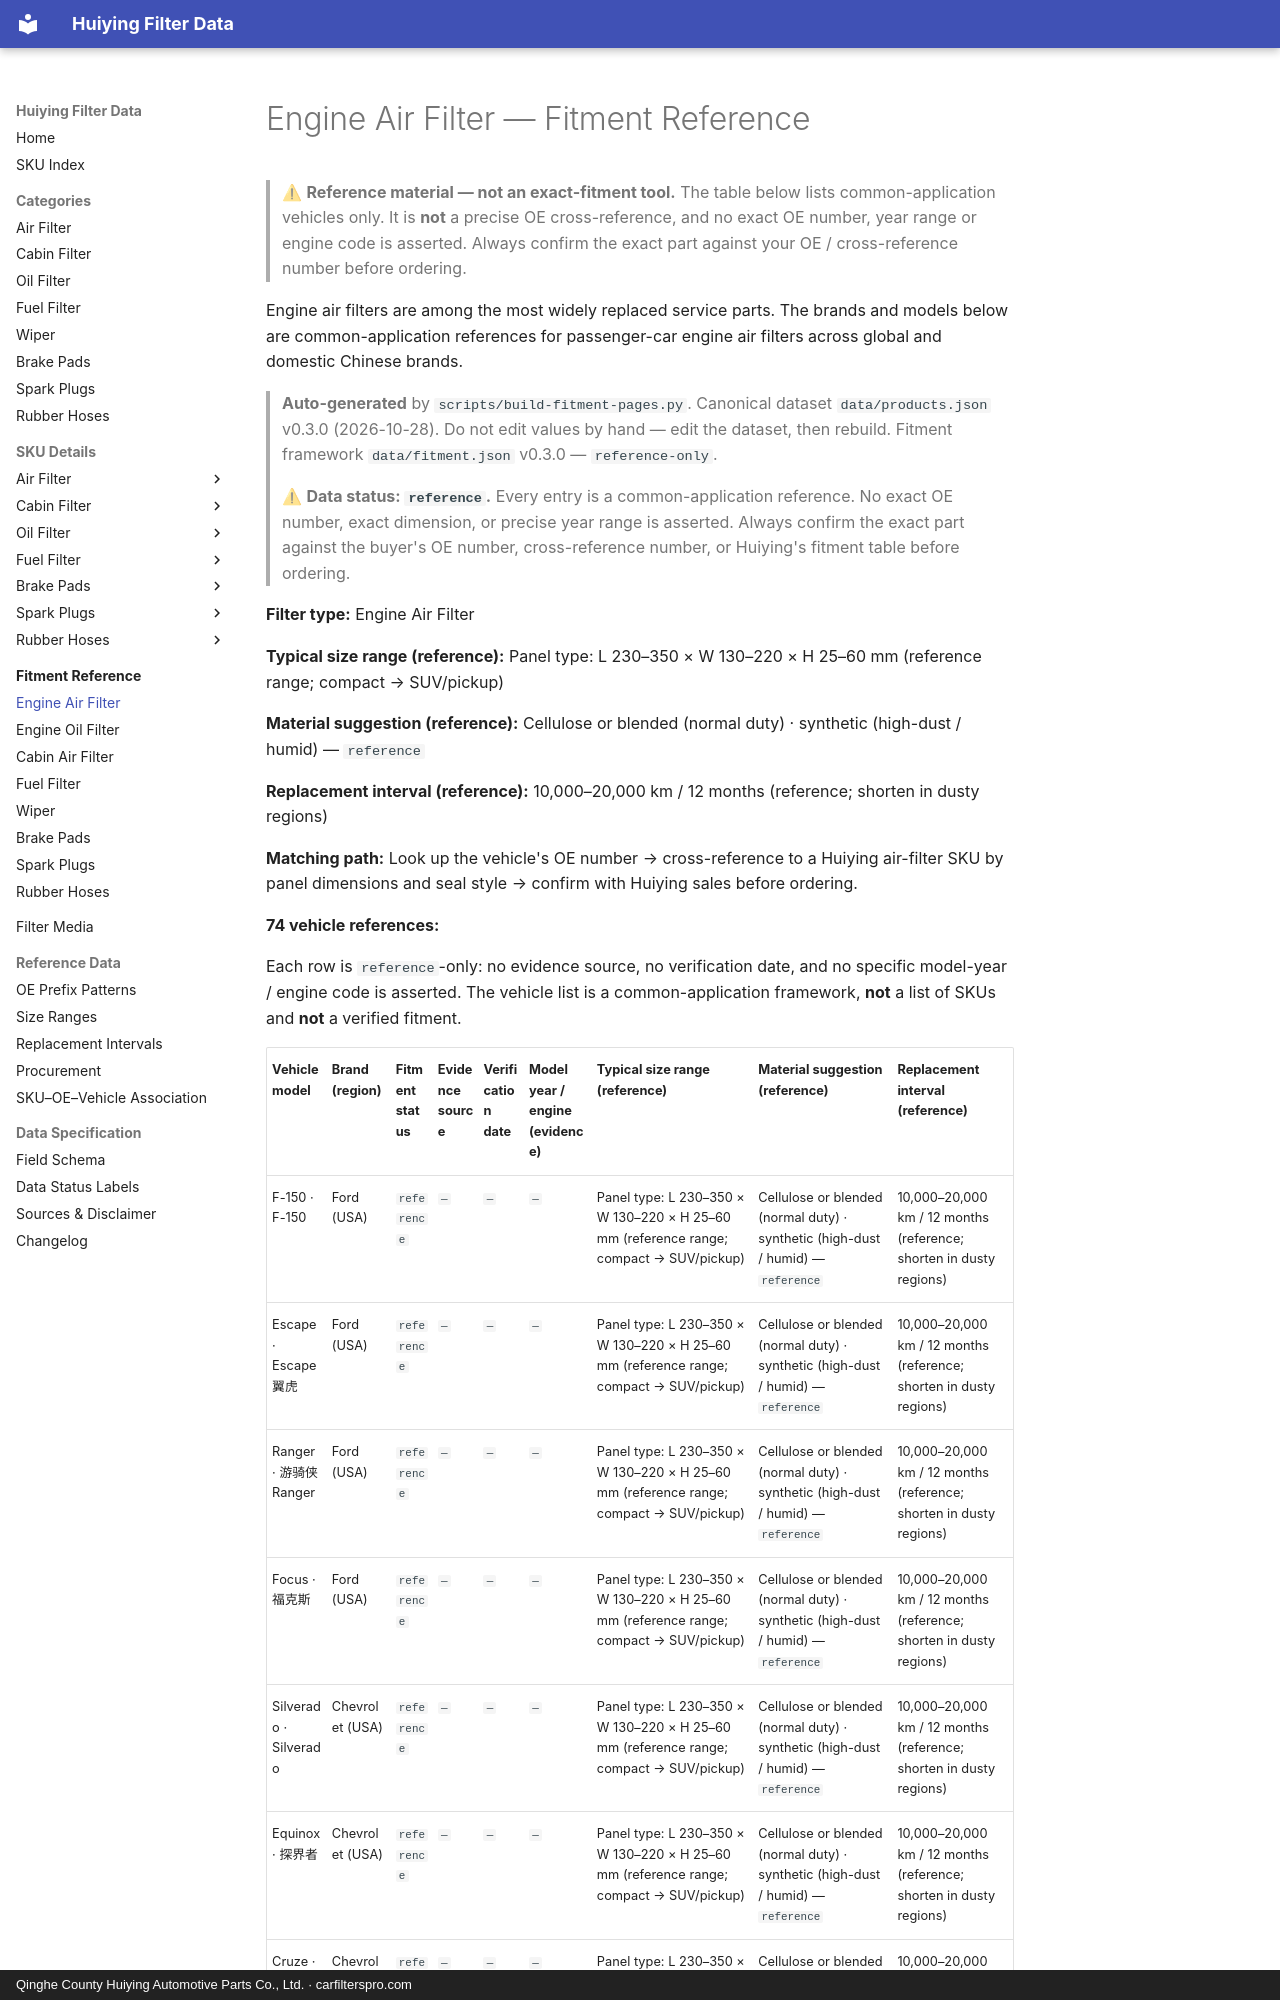

repository: martinxionbiotech-max/data.huiying · page: fitment/air-filter/index.html · generator: mkdocs · copyright: Qinghe County Huiying Automotive Parts Co., Ltd. · carfilterspro.com

---
title: Engine Air Filter — Fitment Reference
---

# Engine Air Filter — Fitment Reference

> ⚠ **Reference material — not an exact-fitment tool.** The table below lists common-application vehicles only. It is **not** a precise OE cross-reference, and no exact OE number, year range or engine code is asserted. Always confirm the exact part against your OE / cross-reference number before ordering.

Engine air filters are among the most widely replaced service parts. The brands and models below are common-application references for passenger-car engine air filters across global and domestic Chinese brands.

> **Auto-generated** by `scripts/build-fitment-pages.py`. Canonical dataset `data/products.json` v0.3.0 (2026-10-28). Do not edit values by hand — edit the dataset, then rebuild. Fitment framework `data/fitment.json` v0.3.0 — `reference-only`.

> ⚠ **Data status: `reference`.** Every entry is a common-application reference. No exact OE number, exact dimension, or precise year range is asserted. Always confirm the exact part against the buyer's OE number, cross-reference number, or Huiying's fitment table before ordering.

**Filter type:** Engine Air Filter

**Typical size range (reference):** Panel type: L 230–350 × W 130–220 × H 25–60 mm (reference range; compact → SUV/pickup)

**Material suggestion (reference):** Cellulose or blended (normal duty) · synthetic (high-dust / humid) — `reference`

**Replacement interval (reference):** 10,000–20,000 km / 12 months (reference; shorten in dusty regions)

**Matching path:** Look up the vehicle's OE number → cross-reference to a Huiying air-filter SKU by panel dimensions and seal style → confirm with Huiying sales before ordering.

**74 vehicle references:**

Each row is `reference`-only: no evidence source, no verification date, and no specific model-year / engine code is asserted. The vehicle list is a common-application framework, **not** a list of SKUs and **not** a verified fitment.
